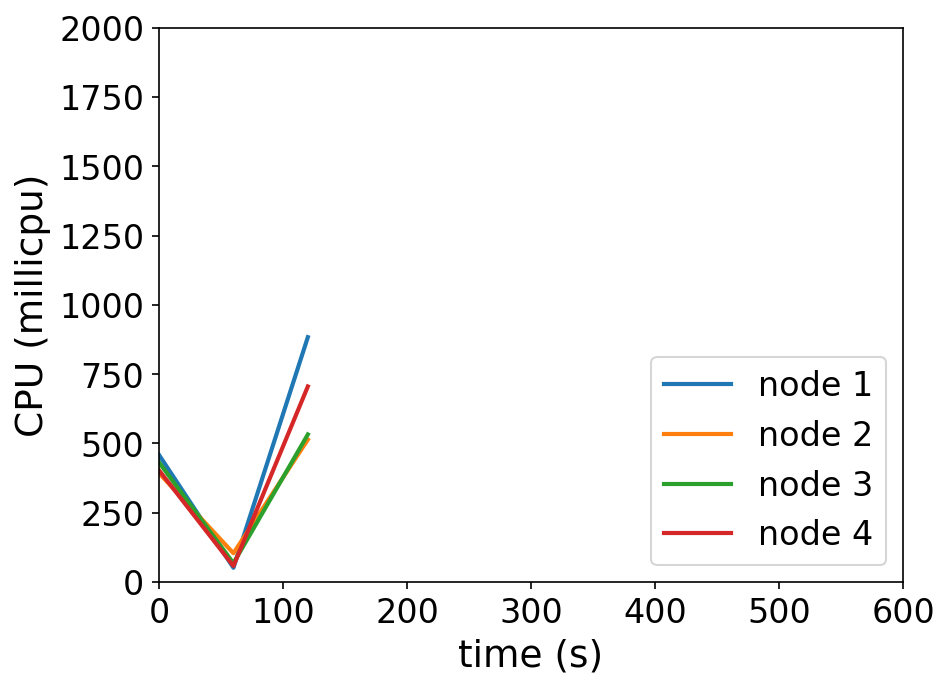

Data behind this chart, as committed beside it:
timestamp, ppgcc-m02_pod_amount, ppgcc-m02_memory, ppgcc-m02_cpu, ppgcc-m03_pod_amount, ppgcc-m03_memory, ppgcc-m03_cpu, ppgcc-m04_pod_amount, ppgcc-m04_memory, ppgcc-m04_cpu, ppgcc-m05_pod_amount, ppgcc-m05_memory, ppgcc-m05_cpu
0, 5, 999768, 458531288, 5, 947352, 393111963, 5, 1009692, 431688584, 5, 999800, 403131384
60, 5, 993696, 51655479, 5, 999888, 103986768, 5, 1014840, 68076907, 5, 1000724, 58055391
120, 5, 1025772, 883486489, 5, 1023120, 514020990, 5, 1042428, 532659170, 5, 1026200, 705673506
180, 5, 1028280, 868717166, 5, 1025892, 470075710, 5, 1043352, 633962033, 5, 1026200, 705673506
